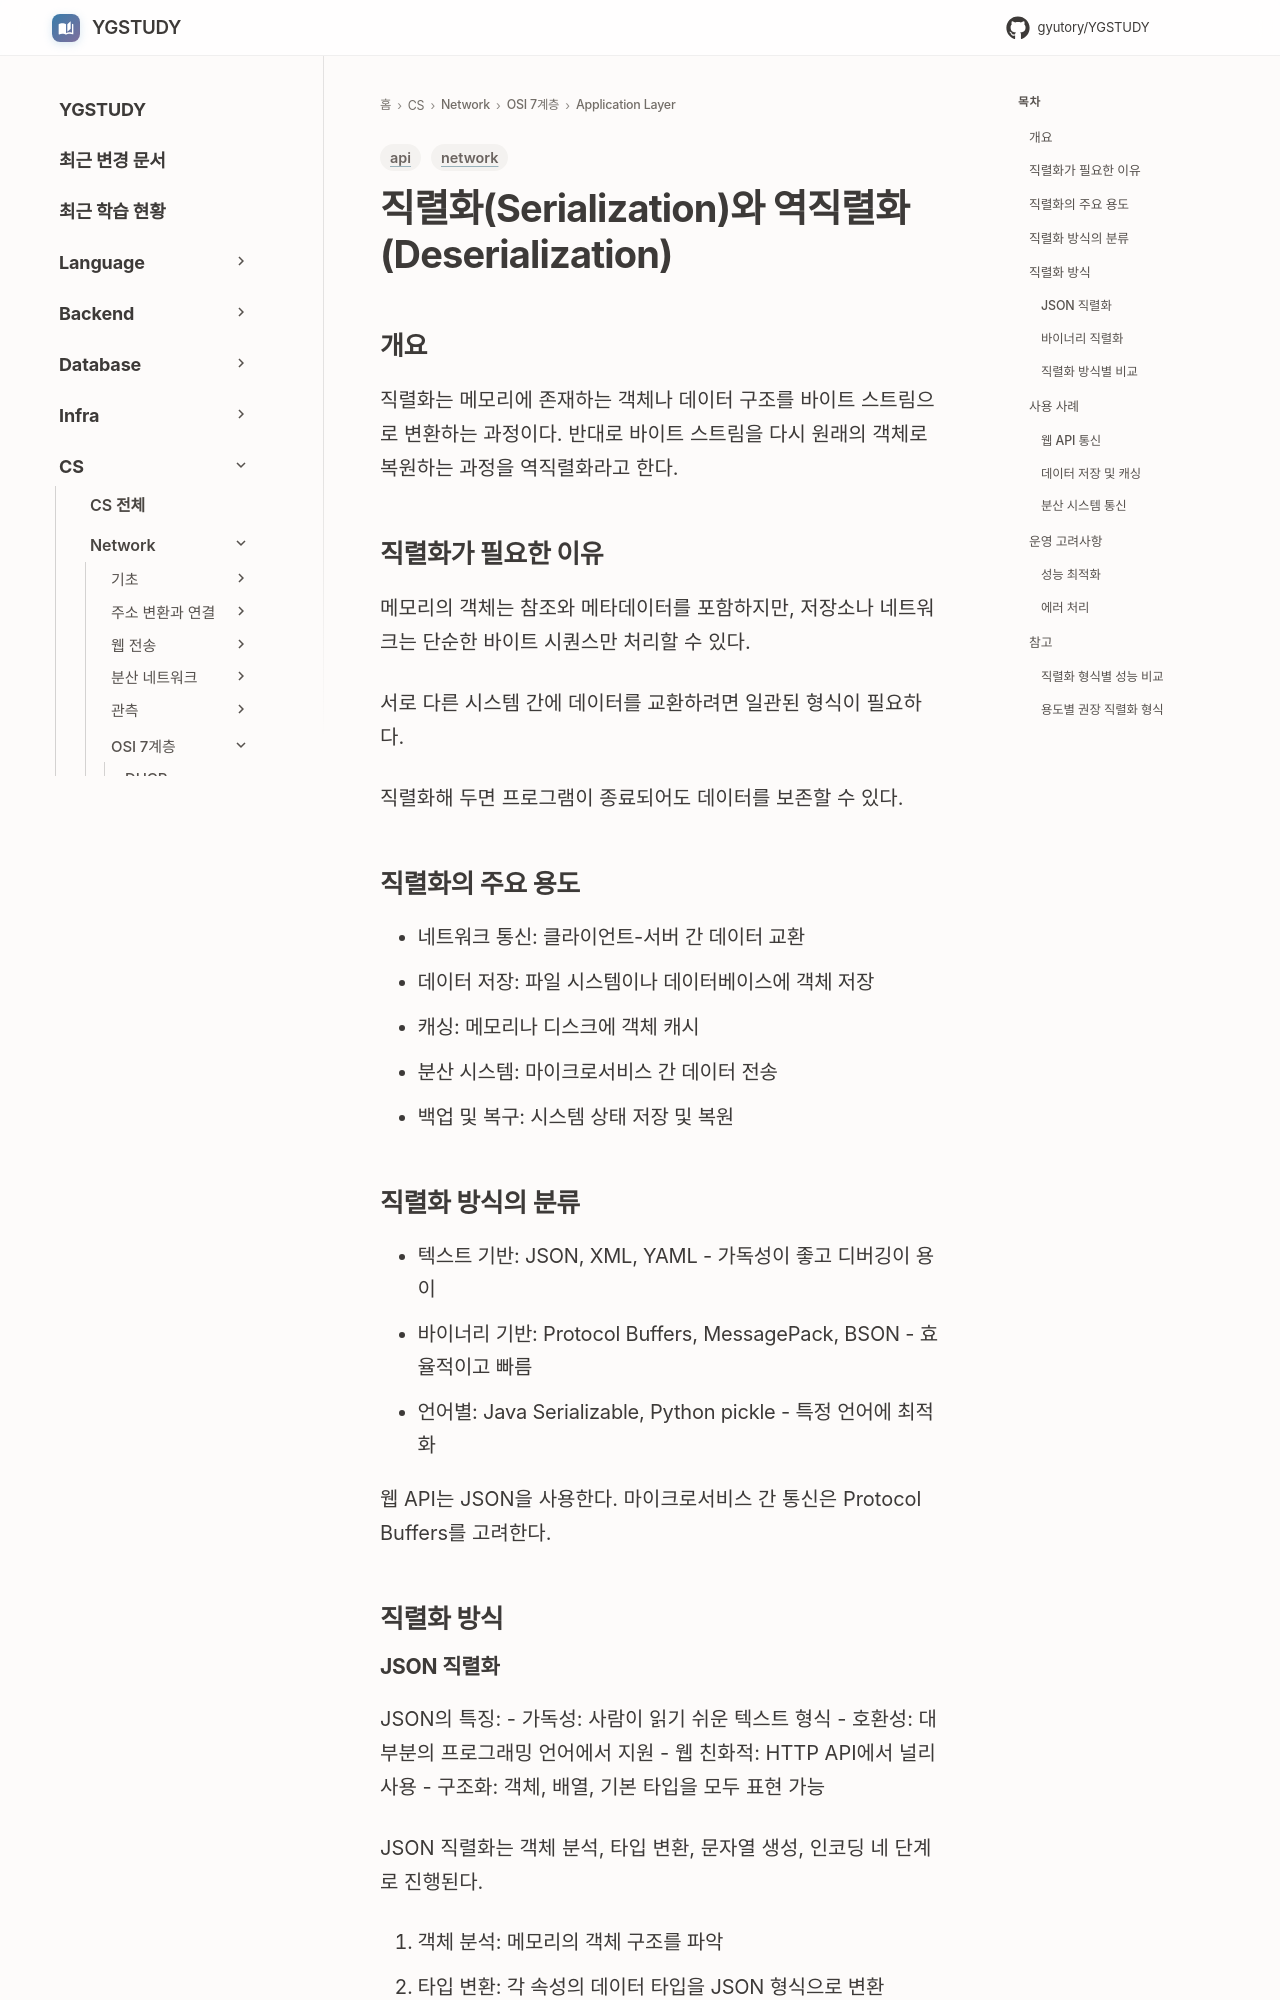

repository: GYUTORY/YGSTUDY · page: Network/7 Layer/Application Layer/Serialization/index.html · generator: mkdocs

---
title: 직렬화(Serialization)와 역직렬화(Deserialization)
tags: [network, api]
updated: 2026-11-19
---

# 직렬화(Serialization)와 역직렬화(Deserialization)

## 개요

직렬화는 메모리에 존재하는 객체나 데이터 구조를 바이트 스트림으로 변환하는 과정이다. 반대로 바이트 스트림을 다시 원래의 객체로 복원하는 과정을 역직렬화라고 한다.

## 직렬화가 필요한 이유

메모리의 객체는 참조와 메타데이터를 포함하지만, 저장소나 네트워크는 단순한 바이트 시퀀스만 처리할 수 있다.

서로 다른 시스템 간에 데이터를 교환하려면 일관된 형식이 필요하다.

직렬화해 두면 프로그램이 종료되어도 데이터를 보존할 수 있다.

## 직렬화의 주요 용도

- 네트워크 통신: 클라이언트-서버 간 데이터 교환
- 데이터 저장: 파일 시스템이나 데이터베이스에 객체 저장
- 캐싱: 메모리나 디스크에 객체 캐시
- 분산 시스템: 마이크로서비스 간 데이터 전송
- 백업 및 복구: 시스템 상태 저장 및 복원

## 직렬화 방식의 분류

- 텍스트 기반: JSON, XML, YAML - 가독성이 좋고 디버깅이 용이
- 바이너리 기반: Protocol Buffers, MessagePack, BSON - 효율적이고 빠름
- 언어별: Java Serializable, Python pickle - 특정 언어에 최적화

웹 API는 JSON을 사용한다. 마이크로서비스 간 통신은 Protocol Buffers를 고려한다.

## 직렬화 방식
